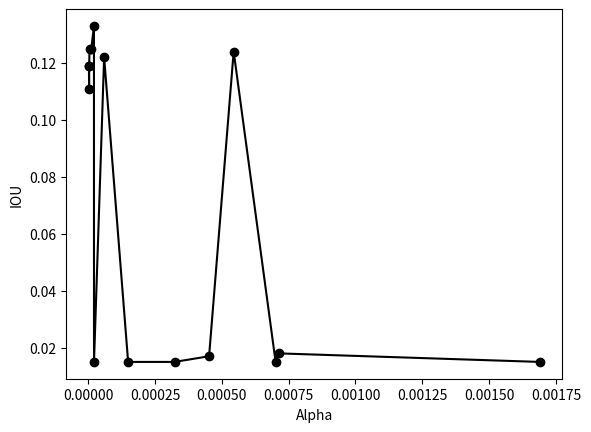
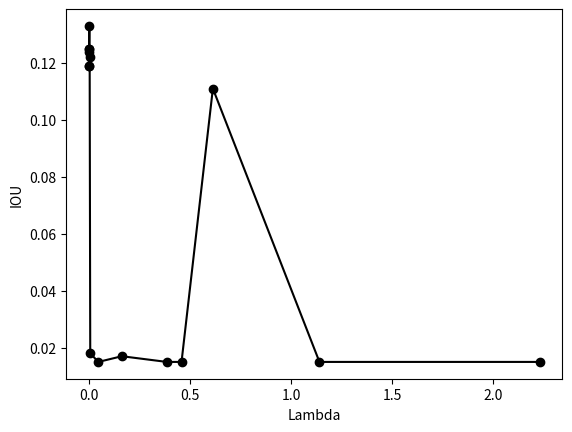
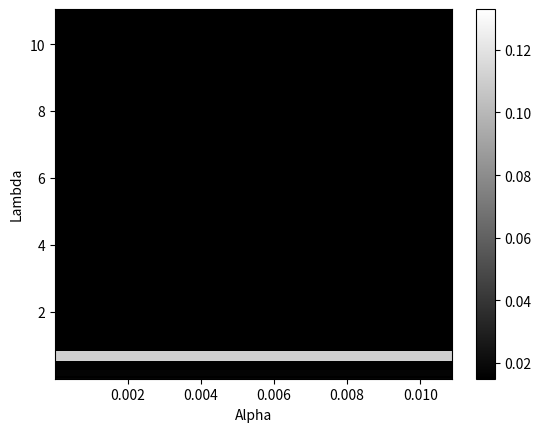

Reproduce these figures in Python, in order. (Note: this script raises an exception after producing the figures.)
# Written by: Erick Cobos T.
# Date: 26-Apr-2016
"""
Commands to plot results from a random sample hyperparmater search.
"""

import numpy as np
import matplotlib.pyplot as plt
from mpl_toolkits.mplot3d import Axes3D
from matplotlib import cm
from scipy.interpolate import griddata

# Hyperparameter search 1
# Values taken from the Spreadsheet hyperparamter_search.odt
alpha = np.array([4.02E-006 ,1.19E-005, 1.79E-005, 1.91E-005, 2.64E-005, 3.85E-005, 3.86E-005, 1.05E-004, 1.48E-004, 4.36E-004, 4.85E-004, 1.15E-003, 1.96E-003, 2.09E-003, 4.06E-003, 1.60E-002, 1.67E-002, 1.87E-002, 3.20E-002, 3.60E-002, 4.03E-002, 4.16E-002, 4.77E-002, 1.18E-001, 1.67E-001, 1.95E-001, 2.09E-001, 2.34E-001, 2.83E-001, 5.85E-001])
lambda_ = np.array([1.98E+001, 4.20E+001, 1.13E+000, 2.01E+001, 3.43E-002, 3.82E-003, 1.05E+000, 2.21E+000, 1.27E-001, 1.15E+002, 3.50E-003, 4.08E-002, 6.55E+002, 1.89E-001, 1.72E+002, 6.73E+002, 5.35E-003, 1.36E-002, 2.43E+001, 3.01E+001, 1.39E+001, 4.42E-001, 3.62E+002, 1.59E-001, 2.37E+002, 3.16E-001, 9.64E+000, 2.25E-001, 3.74E+001, 1.82E+002])
iou = np.array([0.01514, 0.01514, 0.03277, 0.01514, 0.0802, 0.09626, 0.01514, 0.01514, 0.03533, 0.01514, 0.08935, 0.03673, 0.01514, 0.01514, 0.01514, 0.01514, 0, 0, 0.01514, 0.01514, 0, 0.0019, 0.01514, 0, 0, 0, 0, 0, 0, 0])
# val_logistic_loss (DIVERGENT were topped to 2)
#values = np.array([0.4034, 0.5027, 0.2258, 0.5268, 0.2381, 0.2041, 0.1833, 0.1464, 0.1078, 0.2323, 0.0826, 0.0864, 0.0819, 0.0846, 0.0787, 0.0785, 2, 2, 0.0786, 0.0785, 2, 2, 0.0795, 2, 2, 2, 2, 2, 2, 2])


# Hyperparameter search 2
alpha = np.array([1.04E-006, 1.11E-006, 1.42E-006, 1.54E-006, 1.82E-006, 2.15E-006, 2.22E-006, 3.15E-006, 3.57E-006, 7.23E-006, 1.03E-005, 1.25E-005, 1.95E-005, 5.75E-005, 7.02E-005])
lambda_ = np.array([3.01E-003, 3.39E-004, 2.15E-003, 2.18E-003, 3.77E-002, 1.27E-002, 5.42E-004, 4.32E-004, 3.88E-002, 5.01E-003, 7.40E-005, 1.82E-005, 3.29E-002, 4.44E-003, 1.16E-005])
iou = np.array([0.124, 0.099, 0.101, 0.108, 0.117, 0.114, 0.124, 0.119, 0.12, 0.118, 0.117, 0.117, 0.077, 0.084, 0.115])

# Hyperparameter search 4 (First 15 only)
alpha = np.array([2.37E-006, 2.93E-006, 3.12E-006, 4.64E-006, 1.12E-005, 2.11E-005, 2.13E-005, 5.92E-005, 1.49E-004, 3.23E-004, 4.52E-004, 5.44E-004, 7.01E-004, 7.13E-004, 1.69E-003])
lambda_ = np.array([1.53E-004, 6.13E-001, 8.34E-004, 1.46E-003, 2.14E-003, 2.04E-003, 2.23E+000, 3.64E-003, 3.85E-001, 4.67E-002, 1.63E-001, 1.89E-004, 1.14E+000, 6.57E-003, 4.58E-001])
iou = np.array([0.119, 0.111, 0.119, 0.125, 0.125, 0.133, 0.015, 0.122, 0.015, 0.015, 0.017, 0.124, 0.015, 0.018, 0.015])


# IOU against alpha
order = np.argsort(alpha)
plt.plot(alpha[order], iou[order], 'k-o')
plt.xlabel('Alpha')
plt.ylabel('IOU')
plt.show()

# IOU against lambda
order = np.argsort(lambda_)
plt.plot(lambda_[order], iou[order], 'k-o')
plt.xlabel('Lambda')
plt.ylabel('IOU')
plt.show()

# Grid of alpha and lambda_ in x,y; IOU in z
#xs, ys = np.meshgrid(np.linspace(alpha.min(), alpha.max()), np.linspace(lambda_.min(), lambda_.max()))
#xs, ys = np.meshgrid(alpha, lambda_) 
#xs, ys = np.meshgrid(alpha, lambda_[order[0:-5]]) # Discard 5 highest lambdas
xs, ys = np.meshgrid(np.logspace(-6, -2), np.logspace(-4, 1))
zs = griddata((alpha, lambda_), iou, (xs, ys), method = 'nearest')
plt.pcolor(xs, ys, zs, cmap = cm.gray)
plt.xlabel('Alpha')
plt.ylabel('Lambda')
plt.colorbar()
plt.show()

# Trisurphace of alpha and lambda
fig = plt.figure()
ax = fig.gca(projection='3d')
surf = ax.plot_trisurf(alpha, lambda_, iou, cmap=cm.gray, edgecolors='none')
ax.set_xlabel('Alpha')
ax.set_ylabel('Lambda')
ax.set_zlabel('IOU')
fig.colorbar(surf)
plt.show()
